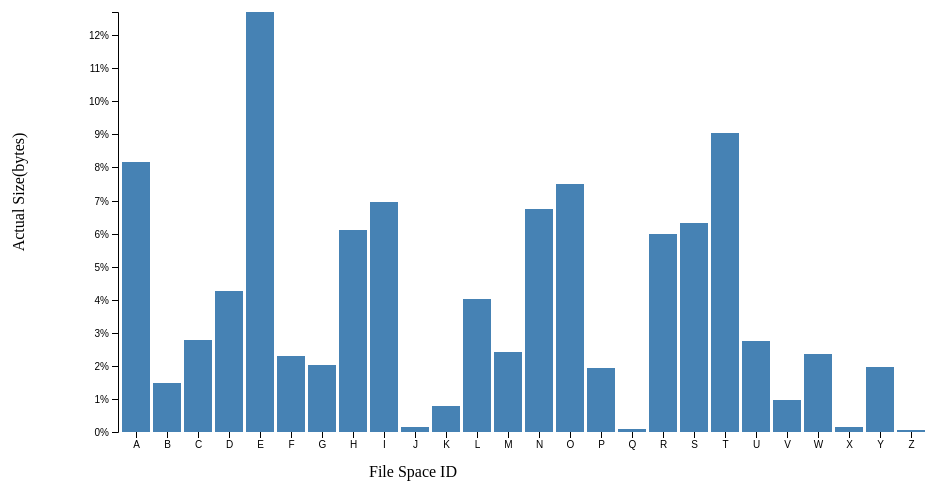
D3 v4 page, settled after 360 driven frames (6 s of simulated time); the page loaded 1 data file(s).


			var url = "http://localhost/";
			var svg = d3.select("svg");
			var margin = {top: 30, right: 40, bottom: 50, left: 110};
			var width = +svg.attr("width") - margin.left - margin.right;
			var height = +svg.attr("height") - margin.top - margin.bottom;

			var x = d3.scaleBand().rangeRound([0, width]).padding(0.1);
			var y = d3.scaleLinear().rangeRound([height, 0]);

			var xAxisLabel = "File Space ID";
			var yAxisLabel = "Actual Size(bytes)";

			var g = svg.append("g")
			    .attr("transform", "translate(" + margin.left + "," + margin.top + ")");

			d3.csv("test.csv", function(d)
			{
				d.value = +d.value;
				return d;
			}, function(error, data) {
				if (error)
				{
					throw error;
				}

				x.domain(data.map(function(d) { return d.name; }));
				y.domain([0, d3.max(data, function(d) { return d.value; })]);

				createXAxis();
				createYAxis();
				addBars(data);

			});
			function createXAxis()
			{
				g.append("g")
				.attr("class", "axis axis--x")
				.attr("transform", "translate(0," + height + ")")
				.call(d3.axisBottom(x));

				// text label for the x axis
				svg.append("text")
					.attr("x", width / 2 )
					.attr("y",  height + margin.bottom + 25)
					.style("text-anchor", "middle")
					.text(xAxisLabel);
			}
			function createYAxis()
			{
				g.append("g")
				.attr("class", "axis axis--y")
				.call(d3.axisLeft(y).ticks(10, "%"))
				.append("text")
				.attr("transform", "rotate(-90)")
				.attr("y", 6)
				.attr("dy", "0.71em")
				.attr("text-anchor", "end")
				.text(yAxisLabel);

				// text label for y axis
				svg.append("text")
					.attr("transform", "rotate(-90)")
					.attr("y", 0)
					.attr("x",0 - (height / 2))
					.attr("dy", "1em")
					.style("text-anchor", "middle")
					.text(yAxisLabel);
			}
			function addBars(data)
			{
				g.selectAll(".bar")
				.data(data)
				.enter().append("rect")
				.attr("class", "bar")
				.attr("x", function(d) { return x(d.name); })
				.attr("y", function(d) { return y(d.value); })
				.attr("width", x.bandwidth())
				.attr("height", function(d) { return height - y(d.value); });
			}
		

### data: test.csv
name, value
A, .08167
A, .08167
B, .01492
C, .02782
D, .04253
E, 0.127
F, .02288
G, .02015
H, .06094
I, .06966
J, .00153
K, .00772
L, .04025
M, .02406
N, .06749
O, .07507
P, .01929
Q, .00095
R, .05987
S, .06327
T, .09056
U, .02758
V, .00978
W, .02360
X, .00150
Y, .01974
Z, .00074